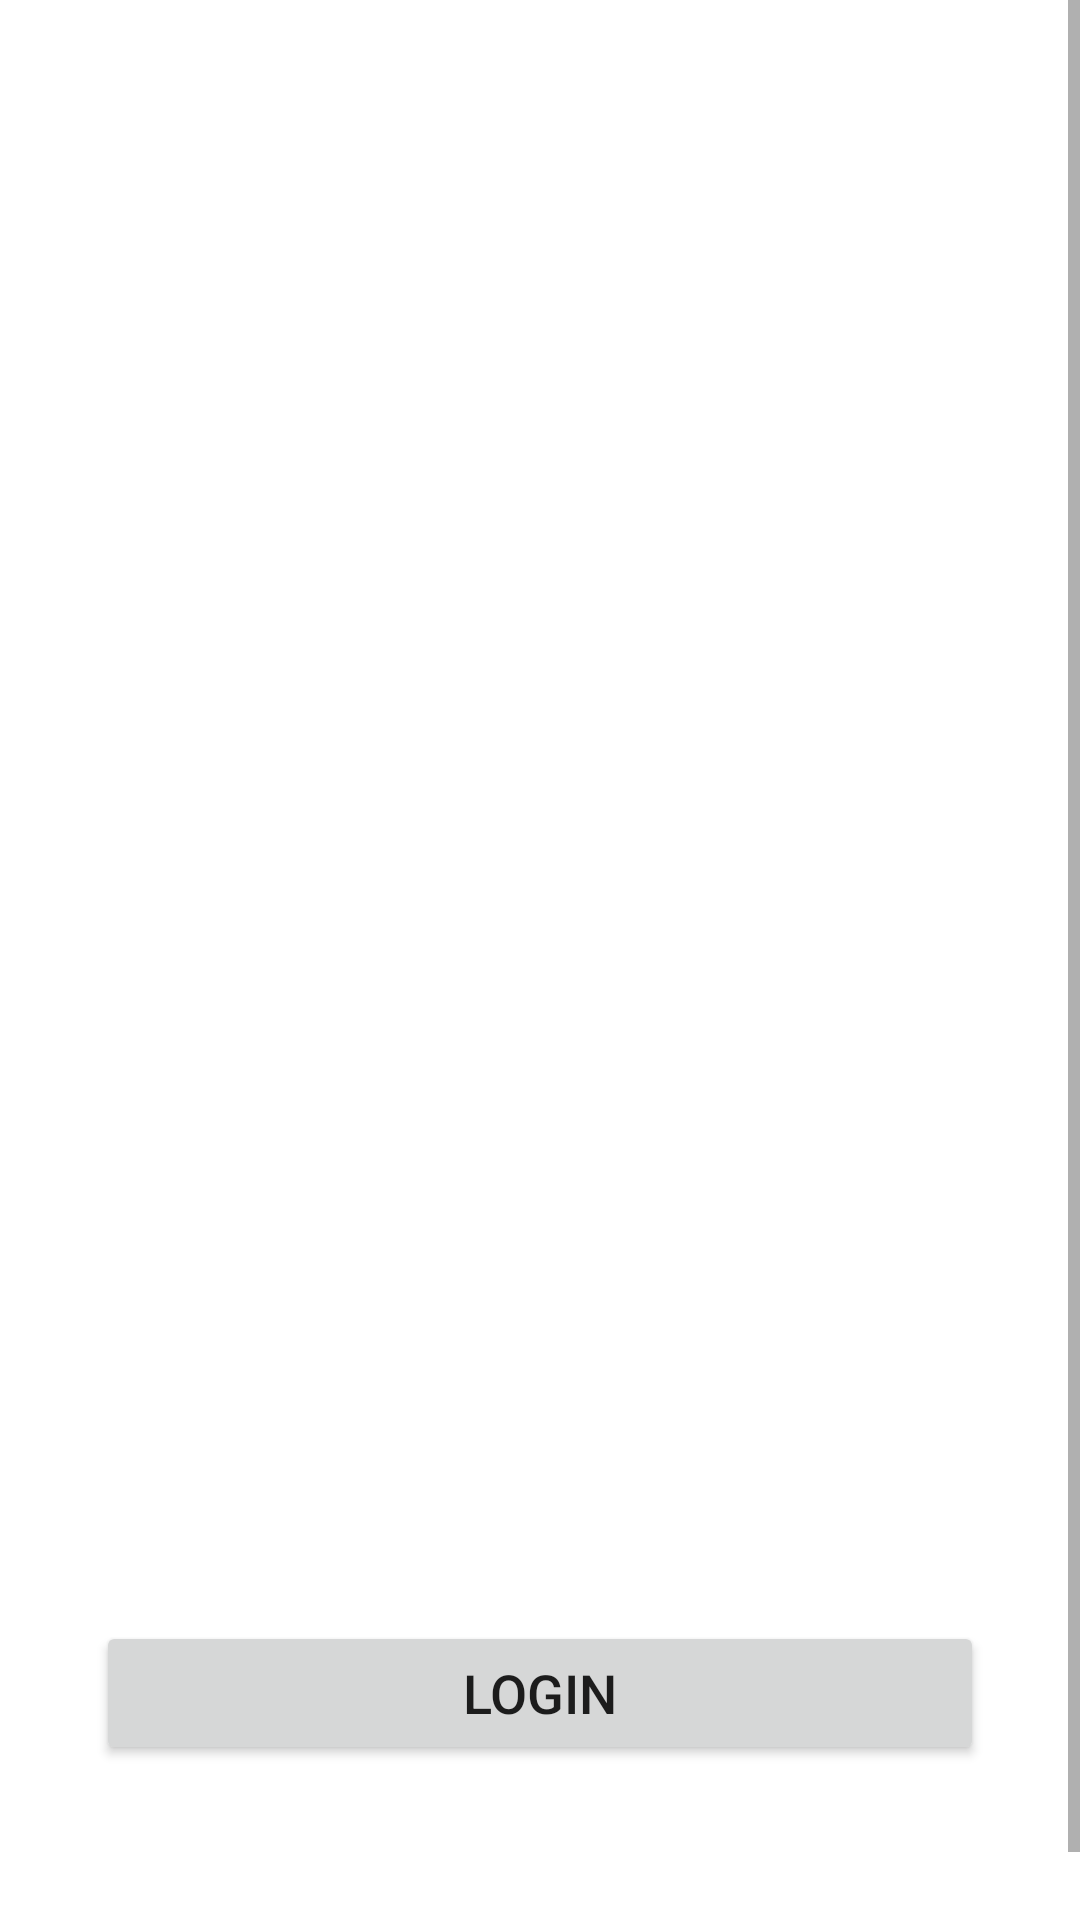

Here is an Android app screen rendered from its layout file. Give the layout XML and the strings, colors and styles it references.
<!-- AndroidManifest.xml: application theme Theme.MoviesAppStudio -->
<!-- res/layout/activity_login2.xml -->
<?xml version="1.0" encoding="utf-8"?>
<androidx.constraintlayout.widget.ConstraintLayout xmlns:android="http://schemas.android.com/apk/res/android"
    xmlns:app="http://schemas.android.com/apk/res-auto"
    xmlns:tools="http://schemas.android.com/tools"
    android:layout_width="match_parent"
    android:layout_height="match_parent"
    android:background="@color/main_color"
    android:focusable="true"
    android:focusableInTouchMode="true"
    tools:context=".Activities.LoginActivity2">

    <ScrollView
        android:layout_width="match_parent"
        android:layout_height="match_parent" >

        <LinearLayout
            android:layout_width="match_parent"
            android:layout_height="wrap_content"
            android:orientation="vertical">

            <TextView
                android:id="@+id/textView"
                android:layout_width="match_parent"
                android:layout_height="wrap_content"
                android:layout_marginStart="32dp"
                android:layout_marginTop="120dp"
                android:text="Log İn "
                android:textColor="@color/white"
                android:textSize="50sp"
                android:textStyle="bold" />

            <EditText
                android:id="@+id/editTextText"
                android:layout_width="match_parent"
                android:layout_height="50dp"
                android:hint="UserName"
                android:textAlignment="center"
                android:textColorHint="@color/white"
                android:ems="10"
                android:background="@drawable/edittext_background"
                android:layout_marginTop="120dp"
                android:layout_marginStart="32dp"
                android:layout_marginEnd="32dp"
                android:inputType="text"
                 />

            <EditText
                android:id="@+id/editTextText2"
                android:layout_width="match_parent"
                android:layout_height="50dp"
                android:hint="Password"

                android:inputType="textPassword"
                android:textAlignment="center"
                android:textColorHint="@color/white"
                android:ems="10"
                android:background="@drawable/edittext_background"
                android:layout_marginTop="32dp"
                android:layout_marginStart="32dp"
                android:layout_marginEnd="32dp"

                />

            <TextView
                android:id="@+id/textView7"
                android:layout_width="match_parent"
                android:layout_height="wrap_content"
                android:text="Forget your password?"
                android:textAlignment="center"
                android:textColor="@color/white"
                android:textSize="16sp"
                android:layout_marginTop="16dp"
                />

            <androidx.appcompat.widget.AppCompatButton
                android:id="@+id/loginbtn"
                style="@style/Widget.AppCompat.Button"
                android:layout_marginTop="64dp"
                android:layout_marginStart="32dp"
                android:layout_marginEnd="32dp"
                android:textSize="18sp"
                android:layout_width="match_parent"
                android:layout_height="wrap_content"
                android:text="Login" />

            <TextView
                android:id="@+id/textView8"
                android:layout_width="match_parent"
                android:layout_height="wrap_content"
                android:text="Don't have an account?"
                android:textColor="@color/white"
                android:textSize="16sp"
                android:textAlignment="center"
                android:layout_marginTop="32dp"/>
            <TextView
                android:id="@+id/textView9"
                android:layout_width="match_parent"
                android:layout_height="wrap_content"
                android:text="Register Now"
                android:textColor="@color/white"
                android:textSize="16sp"
                android:textAlignment="center"
                android:textStyle="bold"/>

        </LinearLayout>
    </ScrollView>
</androidx.constraintlayout.widget.ConstraintLayout>
<!-- resources referenced by this layout -->
<resources>
  <!-- drawable edittext_background (drawable) -->
  <?xml version="1.0" encoding="utf-8"?>
  <selector xmlns:android="http://schemas.android.com/apk/res/android">
  <item>
      <shape android:shape="rectangle">
          <solid android:color="@color/dark_blue"/>
          <corners android:radius="50sp"/>
  
  
  
      </shape>
  
  
  
  </item>
  
  </selector>
  <style name="Theme.MoviesAppStudio" parent="Base.Theme.MoviesAppStudio" />
  <style name="Base.Theme.MoviesAppStudio" parent="Theme.MaterialComponents.DayNight.NoActionBar">
          
          
          <item name="colorPrimaryDark">@color/main_color</item>
      </style>
  <!-- not gathered from this repository: default colours our renderer supplied (Android Studio template values) -->
  <color name="white">#FFFFFFFF</color>
</resources>
